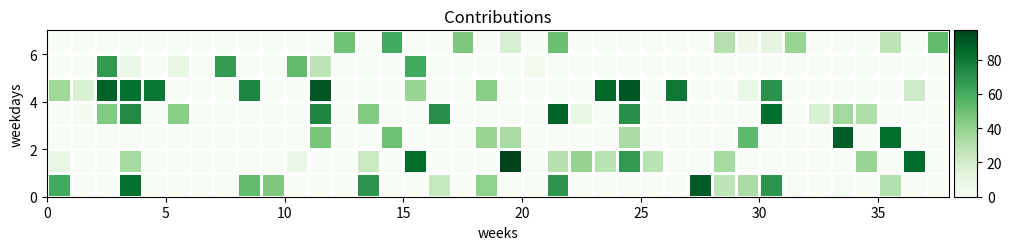

Write Python code to recreate this figure.
# @Author: juan
# @Date:   2018-12-13T12:49:20+09:00
# @Last modified by:   juan
# @Last modified time: 2018-12-13T12:54:13+09:00

## PLOT: GitHub activitie
def show(df:'df', slabel_x:str='', slabel_y:str='', stitle:str=''):
    """
    Plot chart similar than GitHub activity chart.
    df-- data to be plotted with these column names: "x", "y", "activity".
    slabel_x -- label to me printed on X-axis.
    slabel_y -- label to me printed on Y-axis.
    stitle -- title to be printed.
    """
    import matplotlib.pyplot as plt
    from mpl_toolkits.axes_grid1 import make_axes_locatable
    # validation
    assert "x" in df.columns, 'It is required the column "x".'
    assert "y" in df.columns, 'It is required the column "y".'
    assert "activity" in df.columns, 'It is required the column "activity".'
    # reshape the data and plot it
    df2 = df.pivot(columns="x", index="y", values="activity")
    df2.fillna(0, inplace=True)
    # data collection
    IY, IX = np.mgrid[:df2.shape[0]+1, :df2.shape[1]+1]
    # chart
    fig, ax = plt.subplots(figsize=(12, 4))
    ax.set_aspect("equal")
    divider = make_axes_locatable(ax)
    img = ax.pcolormesh(IX, IY, df2.values, cmap="Greens", edgecolor="w", vmin=(0.75)*np.min(df2.values), vmax=np.max(df2.values))
    plt.xlim(0, df2.shape[1])
    plt.title(stitle)
    plt.xlabel(slabel_x)
    plt.ylabel(slabel_y)
    cax = divider.append_axes("right", size="2.5%", pad=0.05)
    fig.colorbar(img, cax=cax)
    plt.show()

if __name__=="__main__":
    import numpy as np
    import pandas as pd

    # some random data
    N = 100
    np.random.seed(0)
    weekday = np.random.randint(0, 7, N)
    week = np.random.randint(0, 40, N)
    activity = np.random.randint(0, 100, N)
    # preparation
    df = pd.DataFrame({"weekday":weekday, "week":week, "activity":activity})
    df.drop_duplicates(subset=["weekday", "week"], inplace=True)
    df.rename(columns={'weekday':'y', 'week':'x'},inplace = True)
    # launching example
    show(df, 'weeks', 'weekdays', 'Contributions')
